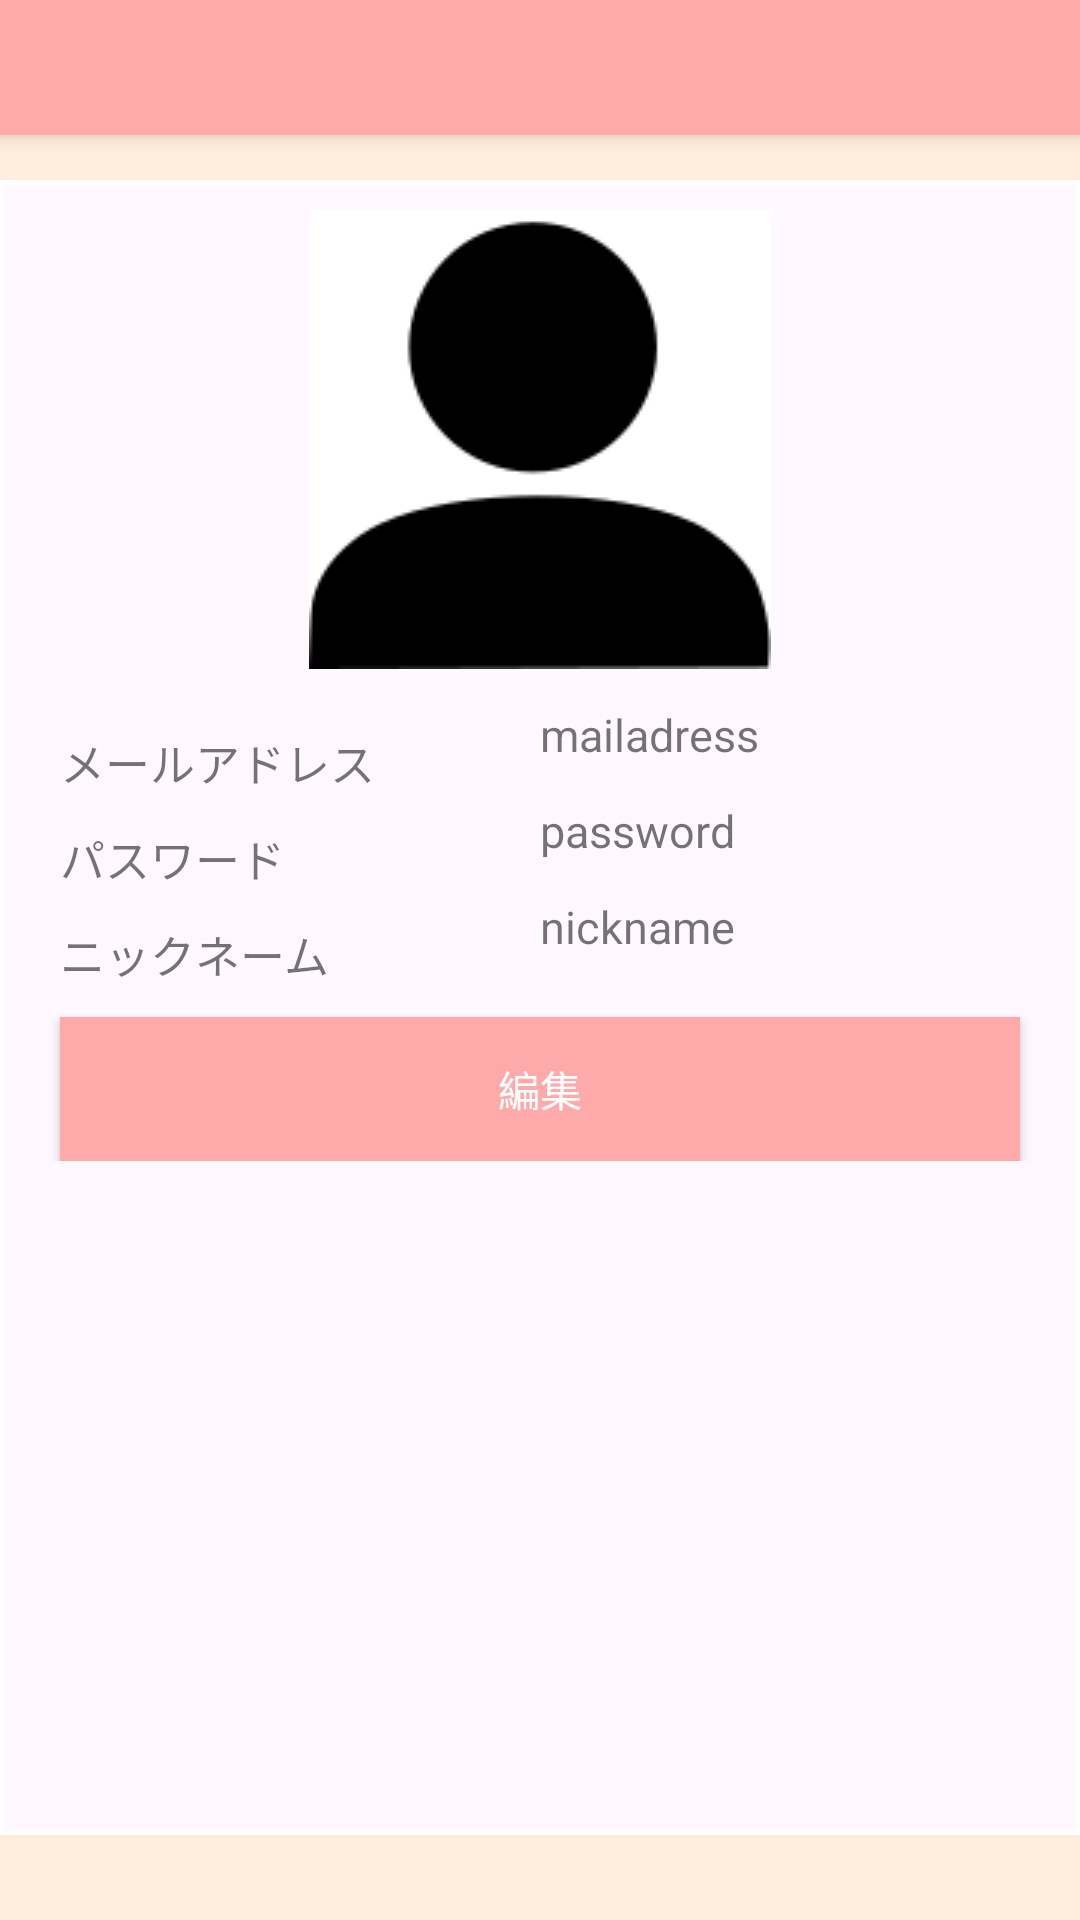

Produce the Android XML layout that renders to this screen, including the resource entries it uses.
<!-- AndroidManifest.xml: application theme MyTheme -->
<!-- res/layout/activity_monitor.xml -->
<?xml version="1.0" encoding="utf-8"?>
<android.support.v4.widget.DrawerLayout
    xmlns:android="http://schemas.android.com/apk/res/android"
    xmlns:app="http://schemas.android.com/apk/res-auto"
    xmlns:tools="http://schemas.android.com/tools"
    android:id="@+id/drawerLayout"
    android:fitsSystemWindows="true"
    android:layout_width="match_parent"
    android:layout_height="match_parent">

    <android.support.design.widget.CoordinatorLayout
        android:layout_width="match_parent"
        android:layout_height="match_parent">

        <android.support.design.widget.AppBarLayout
            android:layout_width="match_parent"
            android:layout_height="wrap_content">

            <android.support.v7.widget.Toolbar
                android:id="@+id/toolbar"
                android:layout_width="match_parent"
                android:layout_height="?attr/actionBarSize"
                android:background="?attr/colorPrimary"
                app:theme="@style/ThemeOverlay.AppCompat.Dark.ActionBar"
                app:popupTheme="@style/ThemeOverlay.AppCompat.Light"/>

        </android.support.design.widget.AppBarLayout>

        <LinearLayout xmlns:android="http://schemas.android.com/apk/res/android"
            xmlns:app="http://schemas.android.com/apk/res-auto"
            xmlns:tools="http://schemas.android.com/tools"
            android:orientation="vertical" android:layout_width="match_parent"
            android:layout_height="match_parent"
            android:layout_marginTop="45dp"
            android:background="@drawable/sokutei3" >

            <ScrollView
                android:layout_width="match_parent"
                android:layout_height="match_parent"
                android:layout_marginTop="15dp"
                android:layout_weight="1"
                android:background="@drawable/sokutei4"
                android:orientation="vertical"
                android:paddingBottom="20dp">

                <LinearLayout
                    android:layout_width="match_parent"
                    android:layout_height="match_parent"
                    android:orientation="vertical">

                    <LinearLayout
                        android:layout_width="match_parent"
                        android:layout_height="match_parent"
                        android:layout_weight="1"
                        android:orientation="horizontal">


                        <ImageView
                            android:id="@+id/entryImg"
                            android:layout_width="wrap_content"
                            android:layout_height="wrap_content"
                            android:layout_marginTop="10dp"
                            android:layout_marginBottom="10dp"
                            android:layout_weight="1"
                            android:background="#00000000"
                            android:gravity="center"
                            app:srcCompat="@drawable/human" />
                    </LinearLayout>

                    <LinearLayout
                        android:layout_width="match_parent"
                        android:layout_height="match_parent"
                        android:layout_weight="1"
                        android:orientation="horizontal">

                        <TextView
                            android:id="@+id/textView7"
                            android:layout_width="match_parent"
                            android:layout_height="wrap_content"
                            android:layout_marginLeft="20dp"
                            android:layout_marginTop="10dp"
                            android:layout_weight="1"
                            android:text="メールアドレス"
                            android:textSize="15sp" />

                        <TextView
                            android:id="@+id/monitorMailTxt"
                            android:layout_width="match_parent"
                            android:layout_height="wrap_content"
                            android:layout_alignParentEnd="true"
                            android:layout_alignParentStart="true"
                            android:ems="10"
                            android:text="mailadress"
                            android:layout_weight="1"
                            android:textSize="15sp"/>
                    </LinearLayout>

                    <LinearLayout
                        android:layout_width="match_parent"
                        android:layout_height="match_parent"
                        android:layout_weight="1"
                        android:orientation="horizontal">

                        <TextView
                            android:id="@+id/textView8"
                            android:layout_width="match_parent"
                            android:layout_height="wrap_content"
                            android:layout_marginLeft="20dp"
                            android:layout_marginTop="10dp"
                            android:layout_weight="1"
                            android:text="パスワード"
                            android:textSize="15sp"  />

                        <TextView
                            android:id="@+id/monitorPassTxt"
                            android:layout_width="match_parent"
                            android:layout_height="wrap_content"
                            android:layout_alignParentEnd="true"
                            android:layout_alignParentStart="true"
                            android:ems="10"
                            android:text="password"
                            android:layout_weight="1"
                            android:textSize="15sp"/>

                    </LinearLayout>

                    <LinearLayout
                        android:layout_width="match_parent"
                        android:layout_height="match_parent"
                        android:layout_weight="1"
                        android:orientation="horizontal">

                        <TextView
                            android:id="@+id/textView2"
                            android:layout_width="match_parent"
                            android:layout_height="wrap_content"
                            android:layout_marginLeft="20dp"
                            android:layout_marginTop="10dp"
                            android:layout_weight="1"
                            android:text="ニックネーム"
                            android:textSize="15sp"  />


                        <TextView
                            android:id="@+id/monitorNickTxt"
                            android:layout_width="match_parent"
                            android:layout_height="wrap_content"
                            android:layout_alignParentEnd="true"
                            android:layout_alignParentStart="true"
                            android:ems="10"
                            android:inputType="textPersonName"
                            android:text="nickname"
                            android:layout_weight="1"
                            android:textSize="15sp"/>
                    </LinearLayout>

                    <LinearLayout
                        android:layout_width="match_parent"
                        android:layout_height="match_parent"
                        android:layout_weight="1"
                        android:orientation="horizontal">

                        <Button
                            android:id="@+id/editBtn"
                            android:layout_width="match_parent"
                            android:layout_height="wrap_content"
                            android:layout_marginTop="10dp"
                            android:layout_marginLeft="20dp"
                            android:layout_marginRight="20dp"
                            android:onClick="EditClick"
                            android:background="#ffaaaa"
                            android:textColor="#ffffff"
                            android:text="編集" />
                    </LinearLayout>

                </LinearLayout>
            </ScrollView>

            <GridLayout
                android:layout_width="match_parent"
                android:layout_height="match_parent"
                android:layout_weight="20">

            </GridLayout>
        </LinearLayout>

    </android.support.design.widget.CoordinatorLayout>

    <android.support.design.widget.NavigationView
        android:id="@+id/navigationView"
        android:layout_width="wrap_content"
        android:layout_height="match_parent"
        app:headerLayout="@layout/drawer_header"
        app:menu="@menu/drawer_monitor"
        android:layout_gravity="start"/>

</android.support.v4.widget.DrawerLayout>
<!-- res/layout/drawer_header.xml (included above) -->
<?xml version="1.0" encoding="utf-8"?>
<LinearLayout xmlns:android="http://schemas.android.com/apk/res/android"
    android:orientation="vertical" android:layout_width="match_parent"
    android:layout_height="match_parent"
    android:background="@color/colorPrimary"
    android:theme="@style/ThemeOverlay.AppCompat.Light">

    <TextView
        android:id="@+id/textView"
        android:layout_width="wrap_content"
        android:layout_height="wrap_content"
        android:text="Welcome to HealthTogether!"
        android:layout_marginTop="50dp"/>


</LinearLayout>
<!-- resources referenced by this layout -->
<resources>
  <color name="colorPrimary">#ffaaaa</color>
  <!-- drawable human: png bitmap (drawable, 3634 bytes) -->
  <!-- drawable sokutei3: png bitmap (drawable, 1379 bytes) -->
  <!-- drawable sokutei4: png bitmap (drawable, 3128 bytes) -->
  <style name="MyTheme" parent="Theme.AppCompat.Light.DarkActionBar">
          <item name="windowActionBar">false</item>
          <item name="windowNoTitle">true</item>
          <item name="android:windowTranslucentStatus">true</item>
          
          <item name="colorPrimary">@color/colorPrimary</item>
          <item name="colorPrimaryDark">@color/colorPrimaryDark</item>
          <item name="colorAccent">@color/colorAccent</item>
          <item name="actionBarSize">45dp</item>
      </style>
  <color name="colorPrimaryDark">#303F9F</color>
  <color name="colorAccent">#FF4081</color>
</resources>
